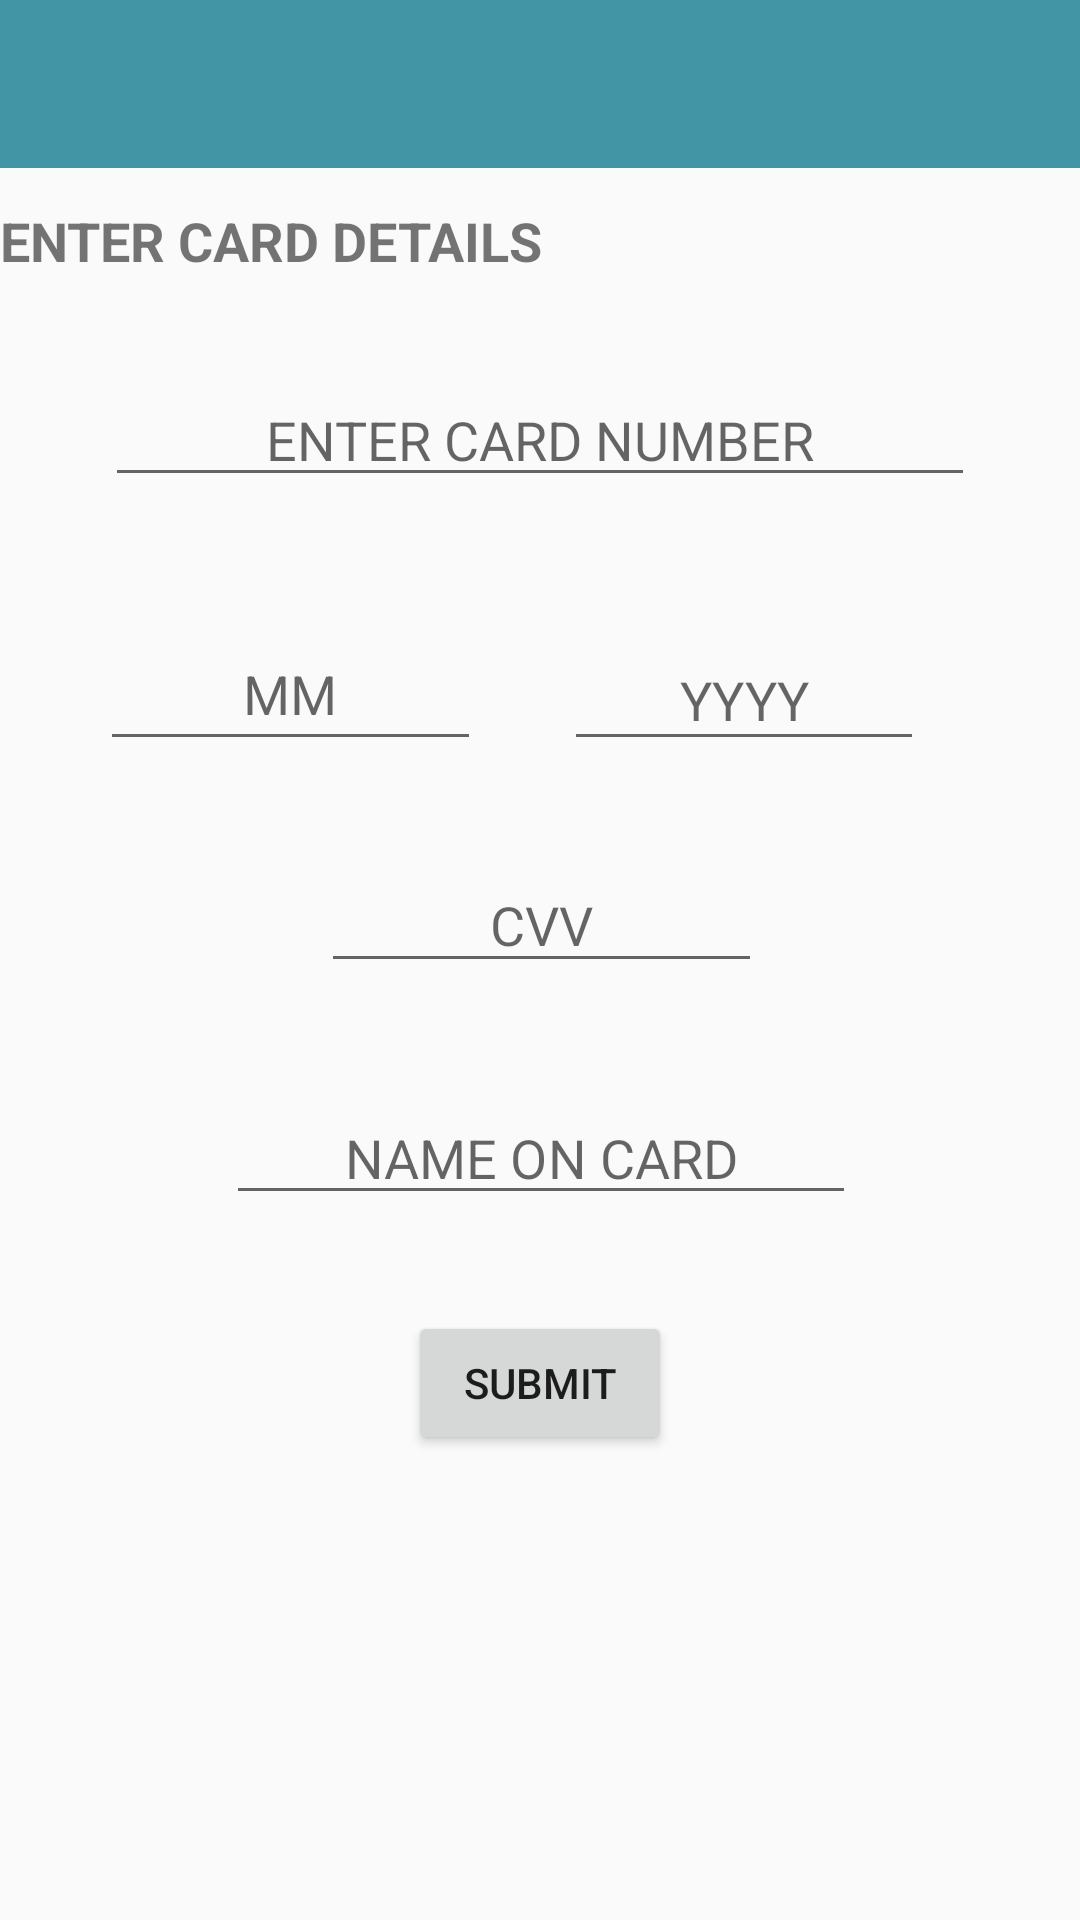

This screen was rendered from an Android layout file. Write that file and the resources it references.
<!-- AndroidManifest.xml: application theme AppTheme -->
<!-- res/layout/activity_card_details.xml -->
<?xml version="1.0" encoding="utf-8"?>
<android.support.constraint.ConstraintLayout xmlns:android="http://schemas.android.com/apk/res/android"
    xmlns:app="http://schemas.android.com/apk/res-auto"
    xmlns:tools="http://schemas.android.com/tools"
    android:layout_width="match_parent"
    android:layout_height="match_parent"
    tools:context="com.example.hario.mycantnn_app.Check.Card.card_details">

    <TextView
        android:id="@+id/textView2"
        android:layout_width="wrap_content"
        android:layout_height="wrap_content"
        android:layout_marginTop="68dp"
        android:text="ENTER CARD DETAILS"
        android:textSize="18sp"
        android:textStyle="bold"
        app:layout_constraintTop_toTopOf="parent"
        tools:ignore="MissingConstraints"
        tools:layout_editor_absoluteX="30dp" />

    <EditText
        android:id="@+id/ed1"
        android:layout_width="290dp"
        android:layout_height="wrap_content"
        android:layout_marginTop="32dp"
        android:ems="10"
        android:hint="ENTER CARD NUMBER"
        android:inputType="number"
        android:textAlignment="center"
        app:layout_constraintEnd_toEndOf="parent"
        app:layout_constraintLeft_toLeftOf="parent"
        app:layout_constraintRight_toRightOf="parent"
        app:layout_constraintStart_toStartOf="parent"
        app:layout_constraintTop_toBottomOf="@+id/textView2"
        tools:ignore="MissingConstraints" />

    <EditText
        android:id="@+id/ed3"
        android:layout_width="120dp"
        android:layout_height="44dp"
        android:layout_marginEnd="52dp"
        android:layout_marginTop="44dp"
        android:ems="10"
        android:hint="YYYY"
        android:inputType="number"
        android:textAlignment="center"
        app:layout_constraintEnd_toEndOf="parent"
        app:layout_constraintTop_toBottomOf="@+id/ed1"
        tools:ignore="MissingConstraints" />

    <EditText
        android:id="@+id/ed2"
        android:layout_width="127dp"
        android:layout_height="48dp"
        android:layout_marginEnd="8dp"
        android:layout_marginStart="8dp"
        android:layout_marginTop="40dp"
        android:ems="10"
        android:hint="MM"
        android:inputType="number"
        android:textAlignment="center"
        app:layout_constraintEnd_toStartOf="@+id/ed3"
        app:layout_constraintHorizontal_bias="0.565"
        app:layout_constraintStart_toStartOf="parent"
        app:layout_constraintTop_toBottomOf="@+id/ed1"
        tools:ignore="MissingConstraints" />

    <Button
        android:id="@+id/button2"
        android:layout_width="wrap_content"
        android:layout_height="wrap_content"
        android:layout_marginTop="32dp"
        android:onClick="oc"
        android:text="SUBMIT"
        app:layout_constraintLeft_toLeftOf="parent"
        app:layout_constraintRight_toRightOf="parent"
        app:layout_constraintTop_toBottomOf="@+id/ed5"
        tools:ignore="MissingConstraints" />

    <EditText
        android:id="@+id/ed5"
        android:layout_width="wrap_content"
        android:layout_height="wrap_content"
        android:layout_marginTop="36dp"
        android:ems="10"
        android:hint="NAME ON CARD"
        android:inputType="textPersonName"
        android:textAlignment="center"
        app:layout_constraintHorizontal_bias="0.502"
        app:layout_constraintLeft_toLeftOf="parent"
        app:layout_constraintRight_toRightOf="parent"
        app:layout_constraintTop_toBottomOf="@+id/ed4"
        tools:ignore="MissingConstraints" />

    <EditText
        android:id="@+id/ed4"
        android:layout_width="147dp"
        android:layout_height="42dp"
        android:layout_marginTop="32dp"
        android:ems="10"
        android:hint="CVV"
        android:inputType="numberPassword"
        android:textAlignment="center"
        app:layout_constraintHorizontal_bias="0.502"
        app:layout_constraintLeft_toLeftOf="parent"
        app:layout_constraintRight_toRightOf="parent"
        app:layout_constraintTop_toBottomOf="@+id/ed3"
        tools:ignore="MissingConstraints" />

    <android.support.v7.widget.Toolbar
        android:id="@+id/toolbark"
        android:layout_width="394dp"
        android:layout_height="wrap_content"
        android:background="?attr/colorPrimary"
        android:minHeight="?attr/actionBarSize"
        android:theme="?attr/actionBarTheme"
        app:layout_constraintLeft_toLeftOf="parent"
        app:layout_constraintRight_toRightOf="parent"
        tools:ignore="MissingConstraints"
        tools:layout_editor_absoluteY="0dp" />

</android.support.constraint.ConstraintLayout>
<!-- resources referenced by this layout -->
<resources>
  <style name="AppTheme" parent="Theme.AppCompat.Light.DarkActionBar">
          
          <item name="colorPrimary">@color/bg1</item>
          <item name="colorPrimaryDark">@color/colorPrimaryDark</item>
          <item name="colorAccent">@color/colorAccent</item>
      </style>
  <color name="bg1">#4195a4</color>
  <color name="colorPrimaryDark">#303F9F</color>
  <color name="colorAccent">#FF4081</color>
</resources>
